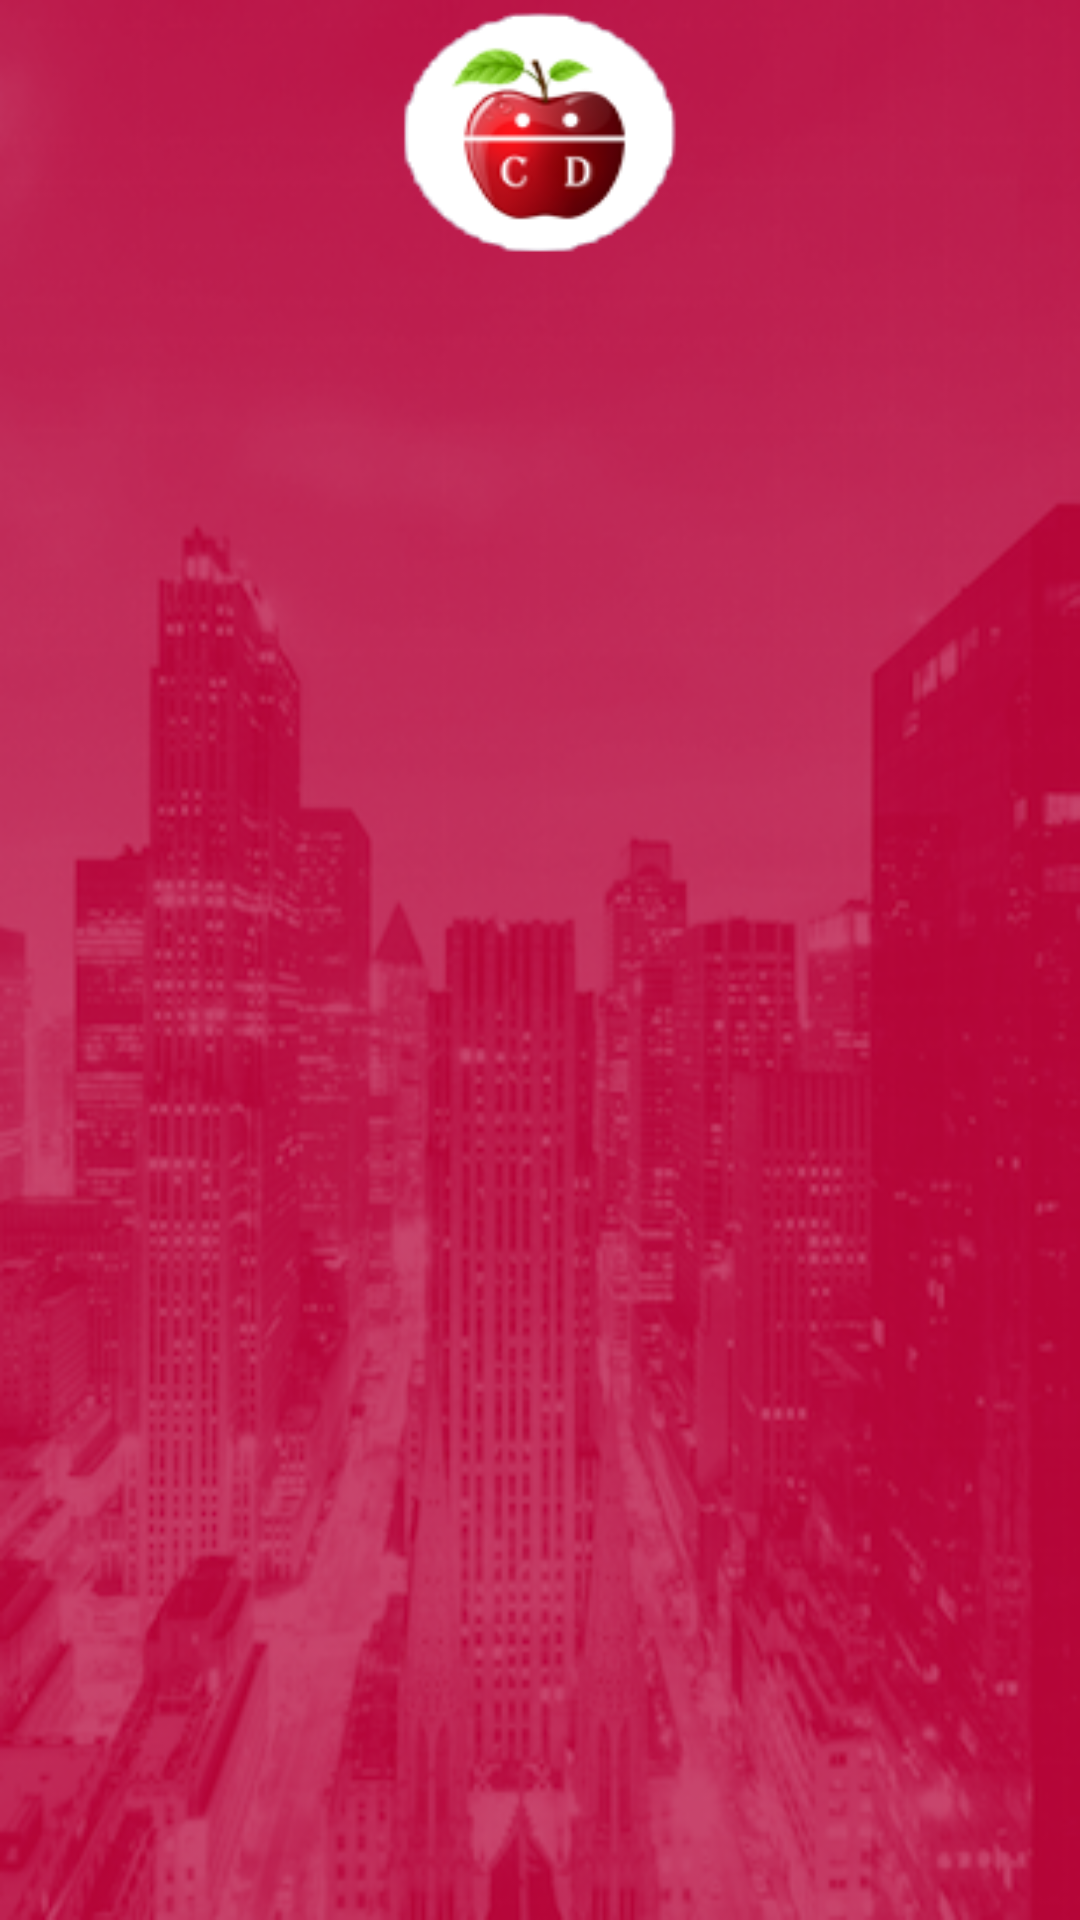

Here is an Android app screen rendered from its layout file. Give the layout XML and the strings, colors and styles it references.
<!-- AndroidManifest.xml: application theme AppTheme -->
<!-- res/layout/layout_aboutus.xml -->
<?xml version="1.0" encoding="utf-8"?>
<LinearLayout xmlns:android="http://schemas.android.com/apk/res/android"
    android:layout_width="match_parent"
    android:layout_height="match_parent"
    android:background="@drawable/bg"
    android:orientation="vertical" >
    
    <ImageButton 
        android:layout_width="100dp"
        android:layout_height="90dp"
        android:layout_gravity="center_horizontal"
        android:background="@drawable/aboutus"
        />

    <ScrollView
        android:layout_width="match_parent"
        android:layout_height="match_parent" >

        <TextView
            android:id="@+id/tv"
            android:layout_width="match_parent"
            android:layout_height="match_parent"
            android:lineSpacingMultiplier="1.2"
            android:padding="10dp"
            android:textColor="#ffffff"
            android:textSize="15sp" />
    </ScrollView>

</LinearLayout>
<!-- resources referenced by this layout -->
<resources>
  <!-- drawable aboutus: png bitmap (drawable, 9397 bytes) -->
  <!-- drawable bg: png bitmap (drawable, 220873 bytes) -->
  <style name="AppTheme" parent="AppBaseTheme">
          
      </style>
  <style name="AppBaseTheme" parent="Theme.AppCompat.Light">
          
      </style>
</resources>
